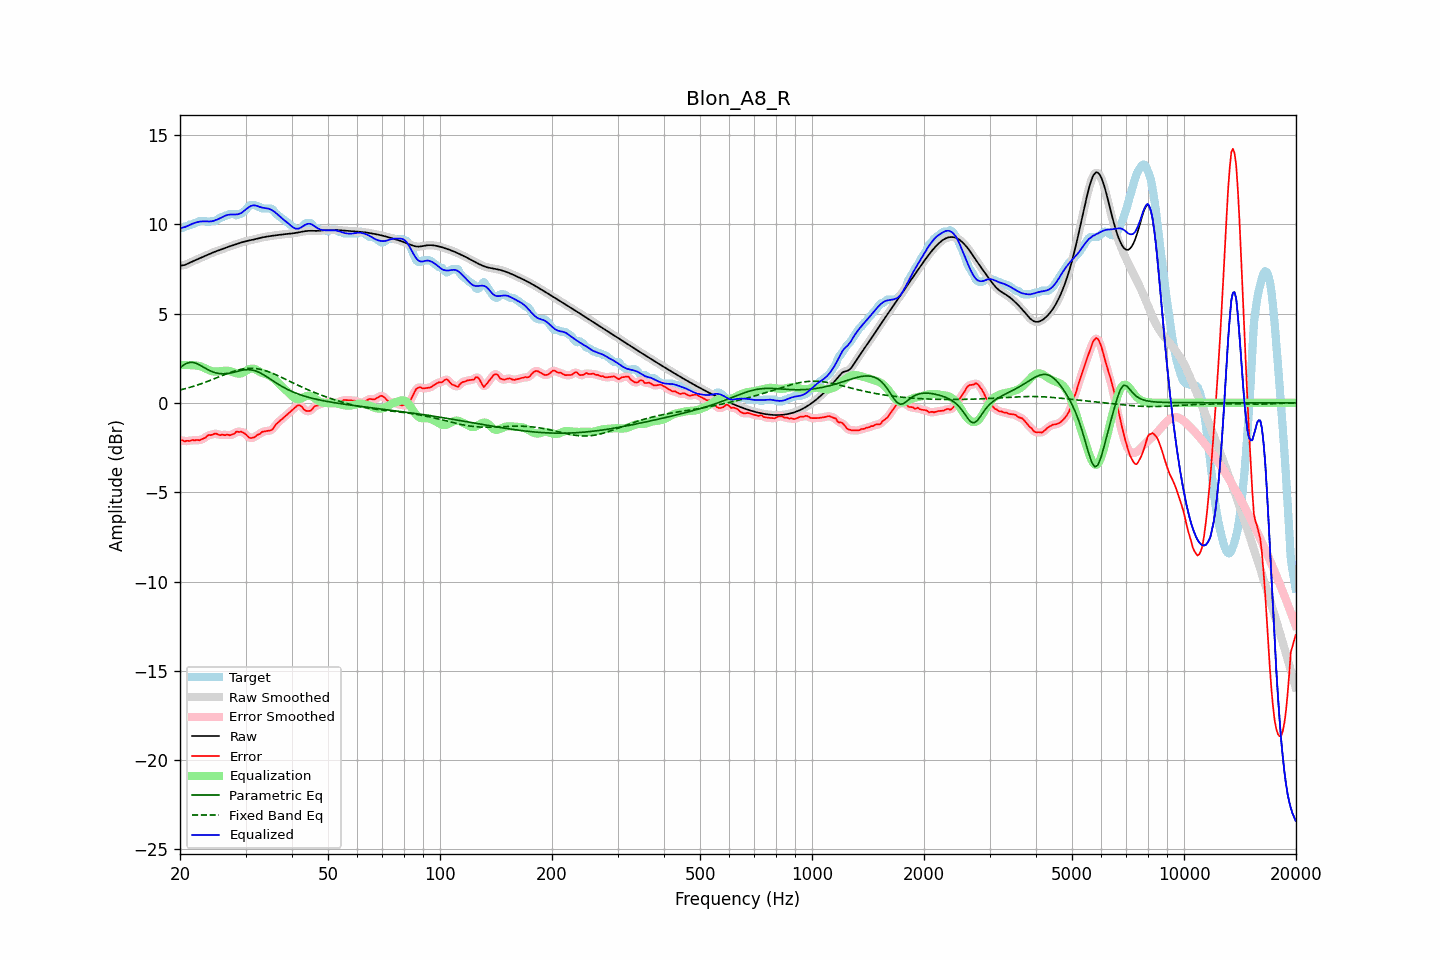

Data behind this chart, as committed beside it:
frequency, raw, error, smoothed, error_smoothed, equalization, parametric_eq, fixed_band_eq, equalized_raw, equalized_smoothed, target
20.00, 7.67, -2.11, 7.67, -2.10, 2.11, 1.96, 0.72, 9.78, 9.78, 9.78
20.20, 7.69, -2.09, 7.68, -2.11, 2.12, 2.03, 0.74, 9.80, 9.80, 9.78
20.40, 7.70, -2.11, 7.70, -2.12, 2.12, 2.11, 0.76, 9.82, 9.82, 9.82
20.61, 7.72, -2.16, 7.72, -2.13, 2.12, 2.16, 0.79, 9.84, 9.85, 9.88
20.81, 7.76, -2.12, 7.76, -2.14, 2.12, 2.21, 0.81, 9.88, 9.88, 9.88
21.02, 7.80, -2.12, 7.80, -2.13, 2.12, 2.24, 0.84, 9.92, 9.92, 9.92
21.23, 7.84, -2.14, 7.84, -2.11, 2.12, 2.27, 0.86, 9.96, 9.96, 9.98
21.44, 7.88, -2.10, 7.88, -2.11, 2.11, 2.27, 0.89, 10.00, 10.00, 9.98
21.66, 7.93, -2.07, 7.93, -2.09, 2.11, 2.26, 0.92, 10.03, 10.03, 10.00
21.87, 7.97, -2.11, 7.97, -2.08, 2.10, 2.24, 0.95, 10.07, 10.07, 10.07
22.09, 8.01, -2.08, 8.01, -2.09, 2.09, 2.22, 0.97, 10.10, 10.10, 10.08
22.31, 8.05, -2.07, 8.05, -2.09, 2.08, 2.17, 1.00, 10.13, 10.13, 10.12
22.54, 8.08, -2.10, 8.08, -2.08, 2.06, 2.13, 1.03, 10.14, 10.14, 10.18
22.76, 8.12, -2.06, 8.12, -2.06, 2.03, 2.08, 1.07, 10.16, 10.16, 10.18
22.99, 8.16, -2.02, 8.16, -2.03, 2.00, 2.03, 1.10, 10.16, 10.16, 10.18
23.22, 8.20, -1.98, 8.20, -1.98, 1.96, 1.98, 1.13, 10.17, 10.17, 10.18
23.45, 8.24, -1.94, 8.24, -1.91, 1.92, 1.92, 1.16, 10.16, 10.16, 10.18
23.69, 8.28, -1.83, 8.28, -1.86, 1.87, 1.88, 1.20, 10.16, 10.16, 10.12
23.92, 8.32, -1.79, 8.32, -1.81, 1.83, 1.83, 1.23, 10.15, 10.15, 10.11
24.16, 8.36, -1.81, 8.36, -1.79, 1.80, 1.79, 1.27, 10.16, 10.16, 10.17
24.40, 8.40, -1.78, 8.40, -1.77, 1.77, 1.75, 1.30, 10.17, 10.17, 10.18
24.65, 8.44, -1.75, 8.44, -1.75, 1.76, 1.72, 1.34, 10.19, 10.19, 10.18
24.89, 8.47, -1.71, 8.47, -1.73, 1.75, 1.69, 1.38, 10.22, 10.22, 10.18
25.14, 8.50, -1.74, 8.50, -1.75, 1.76, 1.67, 1.41, 10.26, 10.26, 10.24
25.39, 8.53, -1.78, 8.54, -1.77, 1.76, 1.65, 1.45, 10.30, 10.30, 10.31
25.65, 8.57, -1.81, 8.57, -1.79, 1.77, 1.64, 1.49, 10.34, 10.34, 10.38
25.91, 8.60, -1.78, 8.60, -1.80, 1.78, 1.63, 1.52, 10.38, 10.38, 10.38
26.16, 8.63, -1.79, 8.64, -1.80, 1.80, 1.63, 1.56, 10.43, 10.43, 10.42
26.43, 8.67, -1.81, 8.67, -1.79, 1.80, 1.63, 1.59, 10.47, 10.47, 10.48
26.69, 8.70, -1.78, 8.70, -1.80, 1.81, 1.64, 1.63, 10.51, 10.51, 10.48
26.96, 8.73, -1.79, 8.73, -1.80, 1.79, 1.65, 1.66, 10.53, 10.53, 10.52
27.23, 8.77, -1.81, 8.77, -1.79, 1.77, 1.67, 1.70, 10.54, 10.54, 10.58
27.50, 8.80, -1.78, 8.80, -1.79, 1.75, 1.68, 1.73, 10.55, 10.55, 10.58
27.77, 8.83, -1.75, 8.83, -1.75, 1.72, 1.71, 1.76, 10.55, 10.55, 10.58
28.05, 8.86, -1.71, 8.86, -1.69, 1.69, 1.73, 1.79, 10.55, 10.55, 10.57
28.33, 8.89, -1.61, 8.89, -1.65, 1.66, 1.75, 1.81, 10.55, 10.55, 10.50
28.62, 8.92, -1.62, 8.92, -1.62, 1.64, 1.77, 1.84, 10.56, 10.56, 10.54
28.90, 8.95, -1.63, 8.95, -1.61, 1.64, 1.79, 1.86, 10.58, 10.58, 10.58
29.19, 8.98, -1.61, 8.98, -1.63, 1.65, 1.81, 1.88, 10.63, 10.63, 10.58
29.48, 9.00, -1.65, 9.00, -1.65, 1.68, 1.83, 1.90, 10.69, 10.69, 10.65
29.78, 9.03, -1.70, 9.03, -1.70, 1.73, 1.85, 1.91, 10.76, 10.76, 10.73
30.08, 9.05, -1.76, 9.05, -1.78, 1.79, 1.85, 1.92, 10.84, 10.84, 10.81
30.38, 9.07, -1.86, 9.07, -1.86, 1.84, 1.86, 1.93, 10.91, 10.91, 10.93
30.68, 9.09, -1.94, 9.09, -1.93, 1.88, 1.86, 1.94, 10.97, 10.97, 11.03
30.99, 9.11, -1.97, 9.11, -1.97, 1.91, 1.85, 1.94, 11.02, 11.02, 11.08
31.30, 9.13, -1.95, 9.13, -1.97, 1.92, 1.84, 1.93, 11.05, 11.05, 11.08
31.61, 9.15, -1.93, 9.15, -1.93, 1.91, 1.82, 1.93, 11.06, 11.06, 11.08
31.93, 9.17, -1.88, 9.17, -1.87, 1.88, 1.79, 1.92, 11.05, 11.05, 11.06
32.24, 9.19, -1.80, 9.19, -1.82, 1.83, 1.76, 1.91, 11.02, 11.02, 10.99
32.57, 9.22, -1.76, 9.22, -1.76, 1.77, 1.72, 1.89, 10.99, 10.99, 10.98
32.89, 9.24, -1.72, 9.24, -1.70, 1.72, 1.67, 1.88, 10.96, 10.96, 10.96
33.22, 9.26, -1.62, 9.26, -1.65, 1.68, 1.62, 1.86, 10.93, 10.93, 10.88
33.55, 9.28, -1.60, 9.28, -1.61, 1.64, 1.57, 1.83, 10.92, 10.92, 10.88
33.89, 9.29, -1.59, 9.29, -1.58, 1.61, 1.52, 1.81, 10.91, 10.91, 10.88
34.23, 9.31, -1.57, 9.31, -1.57, 1.58, 1.46, 1.78, 10.89, 10.89, 10.88
34.57, 9.32, -1.56, 9.32, -1.56, 1.55, 1.40, 1.74, 10.87, 10.87, 10.88
34.92, 9.34, -1.54, 9.34, -1.55, 1.50, 1.34, 1.71, 10.84, 10.84, 10.88
35.27, 9.35, -1.52, 9.35, -1.50, 1.45, 1.28, 1.68, 10.80, 10.80, 10.87
35.62, 9.36, -1.43, 9.36, -1.42, 1.38, 1.22, 1.64, 10.75, 10.75, 10.80
35.97, 9.37, -1.30, 9.37, -1.31, 1.31, 1.16, 1.60, 10.68, 10.68, 10.67
... 635 more rows
